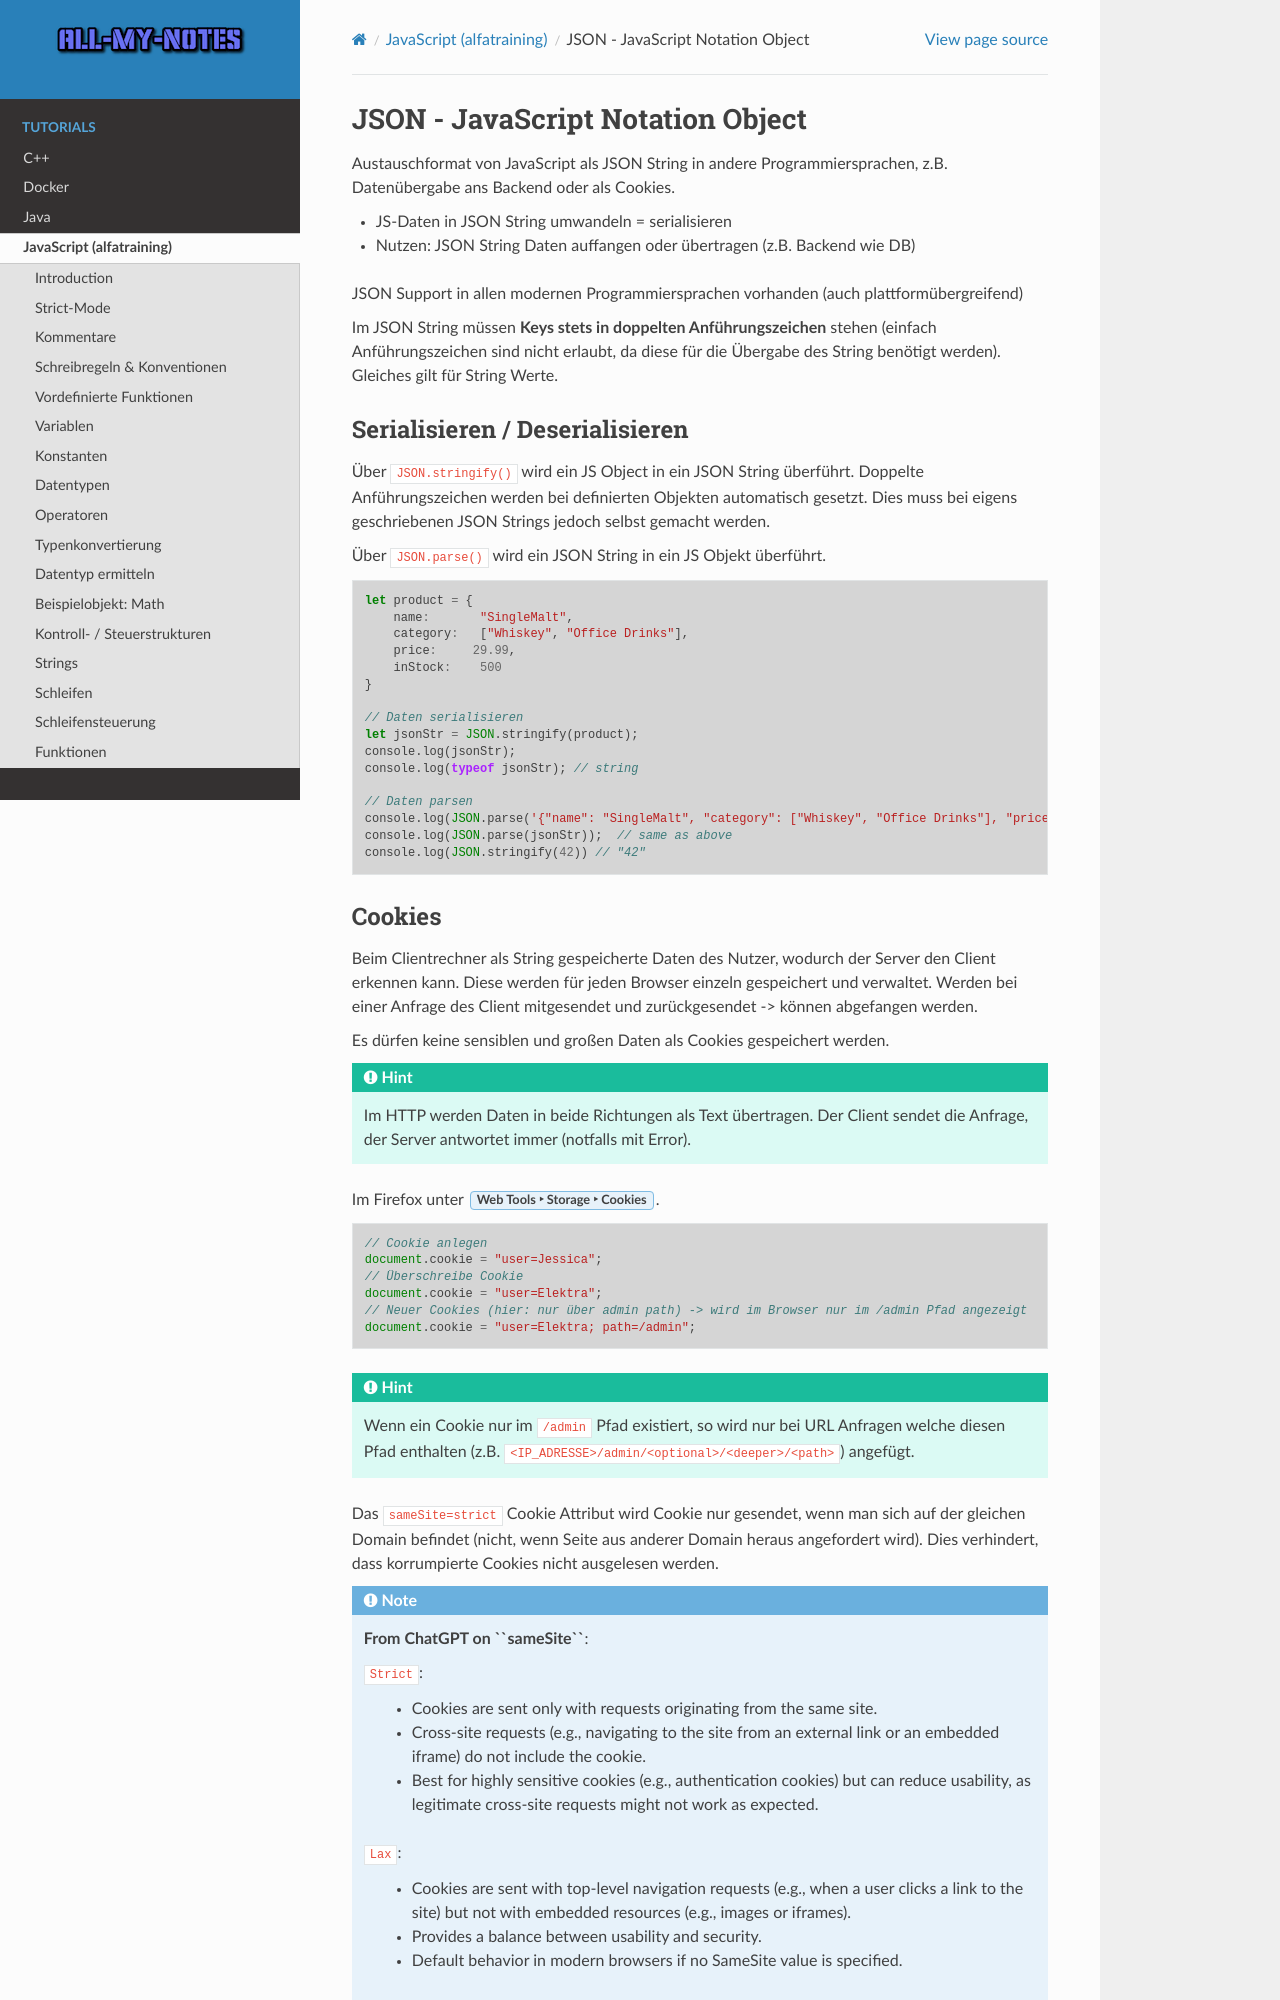

repository: arnewohletz/AllMyNotes · page: tutorial/java_script/alfatraining/day_06.html · generator: sphinx

JSON - JavaScript Notation Object
=================================
Austauschformat von JavaScript als JSON String in andere Programmiersprachen,
z.B. Datenübergabe ans Backend oder als Cookies.

* JS-Daten in JSON String umwandeln = serialisieren
* Nutzen: JSON String Daten auffangen oder übertragen (z.B. Backend wie DB)

JSON Support in allen modernen Programmiersprachen vorhanden (auch plattformübergreifend)

Im JSON String müssen **Keys stets in doppelten Anführungszeichen** stehen (einfach
Anführungszeichen sind nicht erlaubt, da diese für die Übergabe des String benötigt
werden). Gleiches gilt für String Werte.

Serialisieren / Deserialisieren
-------------------------------
Über ``JSON.stringify()`` wird ein JS Object in ein JSON String überführt. Doppelte
Anführungszeichen werden bei definierten Objekten automatisch gesetzt. Dies muss bei
eigens geschriebenen JSON Strings jedoch selbst gemacht werden.

Über ``JSON.parse()`` wird ein JSON String in ein JS Objekt überführt.

.. code-block:: javascript

    let product = {
        name:       "SingleMalt",
        category:   ["Whiskey", "Office Drinks"],
        price:     29.99,
        inStock:    500
    }

    // Daten serialisieren
    let jsonStr = JSON.stringify(product);
    console.log(jsonStr);
    console.log(typeof jsonStr); // string

    // Daten parsen
    console.log(JSON.parse('{"name": "SingleMalt", "category": ["Whiskey", "Office Drinks"], "price": 29.99, "inStock": 500}'));
    console.log(JSON.parse(jsonStr));  // same as above
    console.log(JSON.stringify(42)) // "42"
